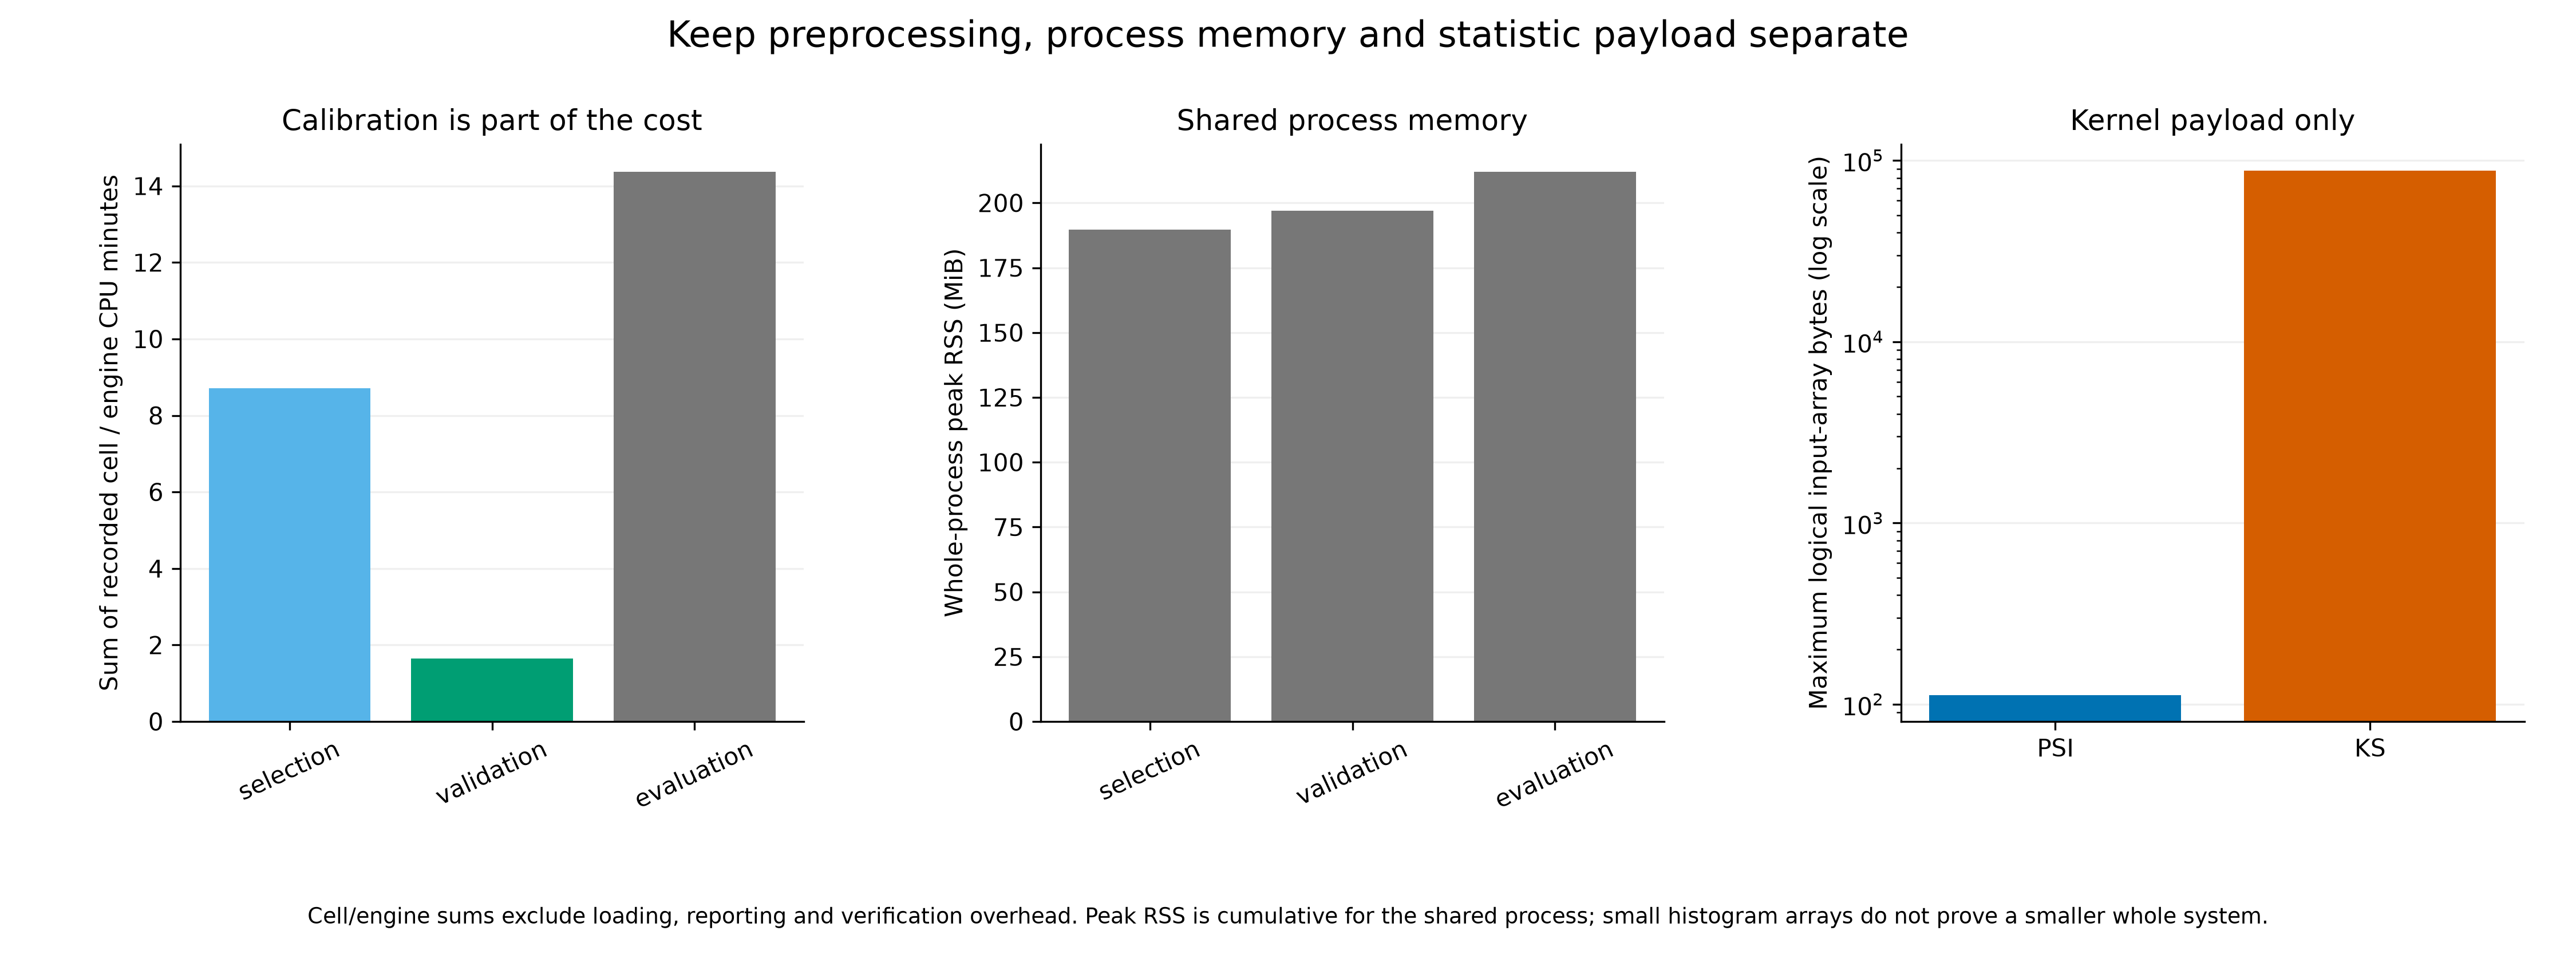

Values plotted in this chart, from the file beside it:
stage, cpu_seconds, wall_seconds, peak_process_rss_kib, record_type, method, bytes
selection, 522.7, 635.6, 194352, stage, , 
validation, 99.23, 106, 201816, stage, , 
evaluation, 862.2, 865.6, 217088, stage, , 
, , , , payload, PSI, 112.0
, , , , payload, KS, 88000
